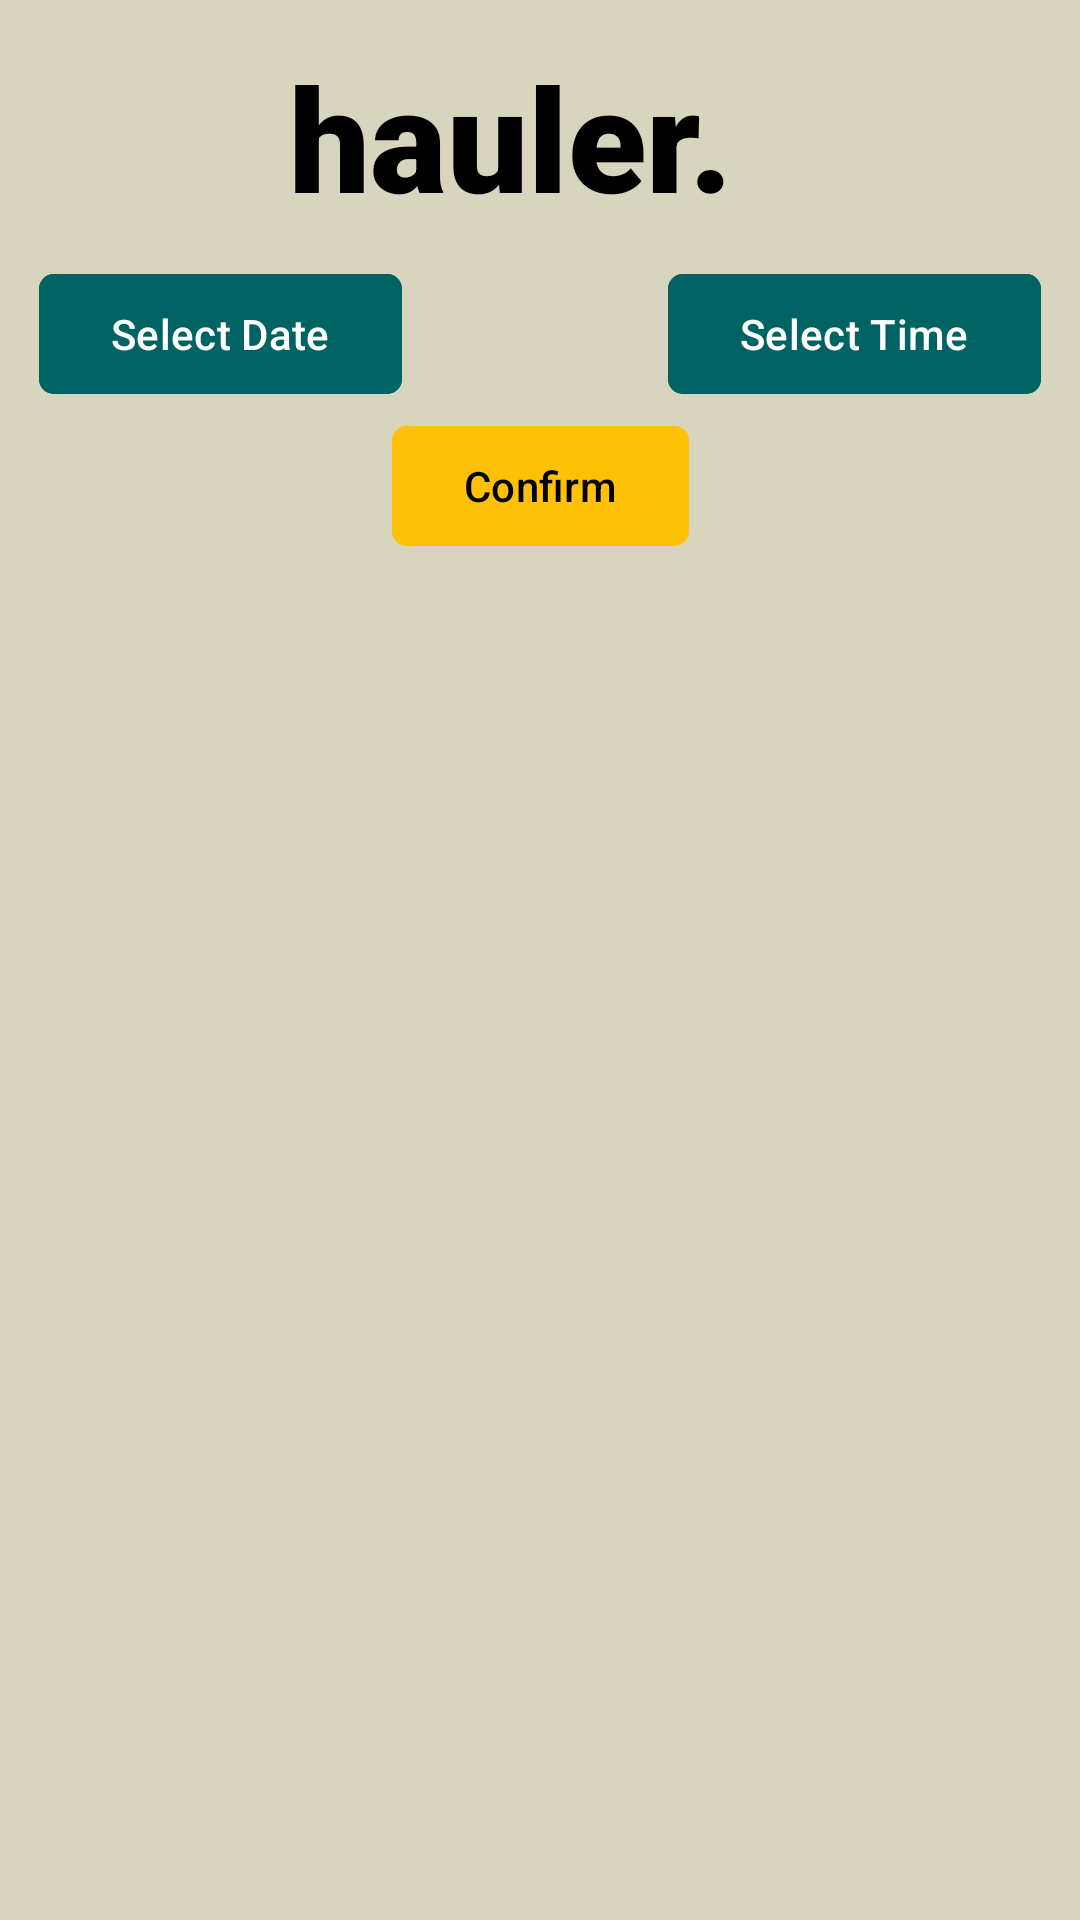

Here is an Android app screen rendered from its layout file. Give the layout XML and the strings, colors and styles it references.
<!-- AndroidManifest.xml: application theme Theme.MAD_M2_B1SA -->
<!-- res/layout/fragment_book.xml -->
<?xml version="1.0" encoding="utf-8"?>
<androidx.constraintlayout.widget.ConstraintLayout xmlns:android="http://schemas.android.com/apk/res/android"
    xmlns:tools="http://schemas.android.com/tools"
    android:layout_width="match_parent"
    android:layout_height="match_parent"
    xmlns:app="http://schemas.android.com/apk/res-auto"
    android:background="@color/Cream"
    tools:context=".BookFragment">

    <com.google.android.material.button.MaterialButton
        android:id="@+id/confirm"
        android:layout_width="wrap_content"
        android:layout_height="wrap_content"
        android:backgroundTint="#FFC107"
        android:text="Confirm"
        android:textColor="@color/black"
        app:cornerRadius="5dp"
        app:layout_constraintBottom_toBottomOf="parent"
        app:layout_constraintEnd_toEndOf="parent"
        app:layout_constraintStart_toStartOf="parent"
        app:layout_constraintTop_toBottomOf="@+id/home_logo"
        app:layout_constraintVertical_bias="0.117" />

    <com.google.android.material.button.MaterialButton
        android:id="@+id/time"
        android:layout_width="wrap_content"
        android:layout_height="wrap_content"
        android:backgroundTint="@color/PiperTeal"
        android:text="Select Time"
        android:textColor="@color/white"
        app:cornerRadius="5dp"
        app:layout_constraintBottom_toBottomOf="parent"
        app:layout_constraintEnd_toEndOf="parent"
        app:layout_constraintHorizontal_bias="0.945"
        app:layout_constraintStart_toStartOf="parent"
        app:layout_constraintTop_toBottomOf="@+id/home_logo"
        app:layout_constraintVertical_bias="0.019" />

    <TextView
        android:id="@+id/home_logo"
        app:layout_constraintBottom_toBottomOf="parent"
        app:layout_constraintEnd_toEndOf="parent"
        app:layout_constraintHorizontal_bias="0.455"
        app:layout_constraintStart_toStartOf="parent"
        app:layout_constraintTop_toTopOf="parent"
        app:layout_constraintVertical_bias="0.023"
        android:layout_width="wrap_content"
        android:layout_height="wrap_content"
        android:fontFamily="sans-serif-black"
        android:text="hauler."
        android:textColor="@color/black"
        android:textSize="48sp"
        android:textStyle="bold"
        tools:layout_editor_absoluteX="131dp"
        tools:layout_editor_absoluteY="16dp" />

    <com.google.android.material.button.MaterialButton
        android:id="@+id/date"
        android:layout_width="wrap_content"
        android:layout_height="wrap_content"
        android:backgroundTint="@color/PiperTeal"
        android:text="Select Date"
        android:textColor="@color/white"
        app:cornerRadius="5dp"
        app:layout_constraintBottom_toBottomOf="parent"
        app:layout_constraintEnd_toEndOf="parent"
        app:layout_constraintHorizontal_bias="0.054"
        app:layout_constraintStart_toStartOf="parent"
        app:layout_constraintTop_toBottomOf="@+id/home_logo"
        app:layout_constraintVertical_bias="0.019" />

    <ListView
        android:id="@+id/listView"
        android:layout_width="409dp"
        android:layout_height="531dp"
        android:layout_marginStart="1dp"
        android:layout_marginTop="1dp"
        android:layout_marginEnd="1dp"
        android:layout_marginBottom="1dp"
        app:layout_constraintBottom_toBottomOf="parent"
        app:layout_constraintEnd_toEndOf="parent"
        app:layout_constraintStart_toStartOf="parent"
        app:layout_constraintTop_toBottomOf="@+id/confirm" />

</androidx.constraintlayout.widget.ConstraintLayout>
<!-- resources referenced by this layout -->
<resources>
  <color name="Cream">#D8D5BE</color>
  <color name="PiperTeal">#006363</color>
  <color name="black">#FF000000</color>
  <color name="white">#FFFFFFFF</color>
  <style name="Theme.MAD_M2_B1SA" parent="Base.Theme.MAD_M2_B1SA" />
  <style name="Base.Theme.MAD_M2_B1SA" parent="Theme.Material3.DayNight.NoActionBar">
          
          
          <item name="colorOnPrimary">@color/PiperTeal</item>
          <item name="colorPrimaryVariant">@color/PiperTeal</item>
          <item name="colorPrimary">@color/PiperTeal</item>
      </style>
</resources>
